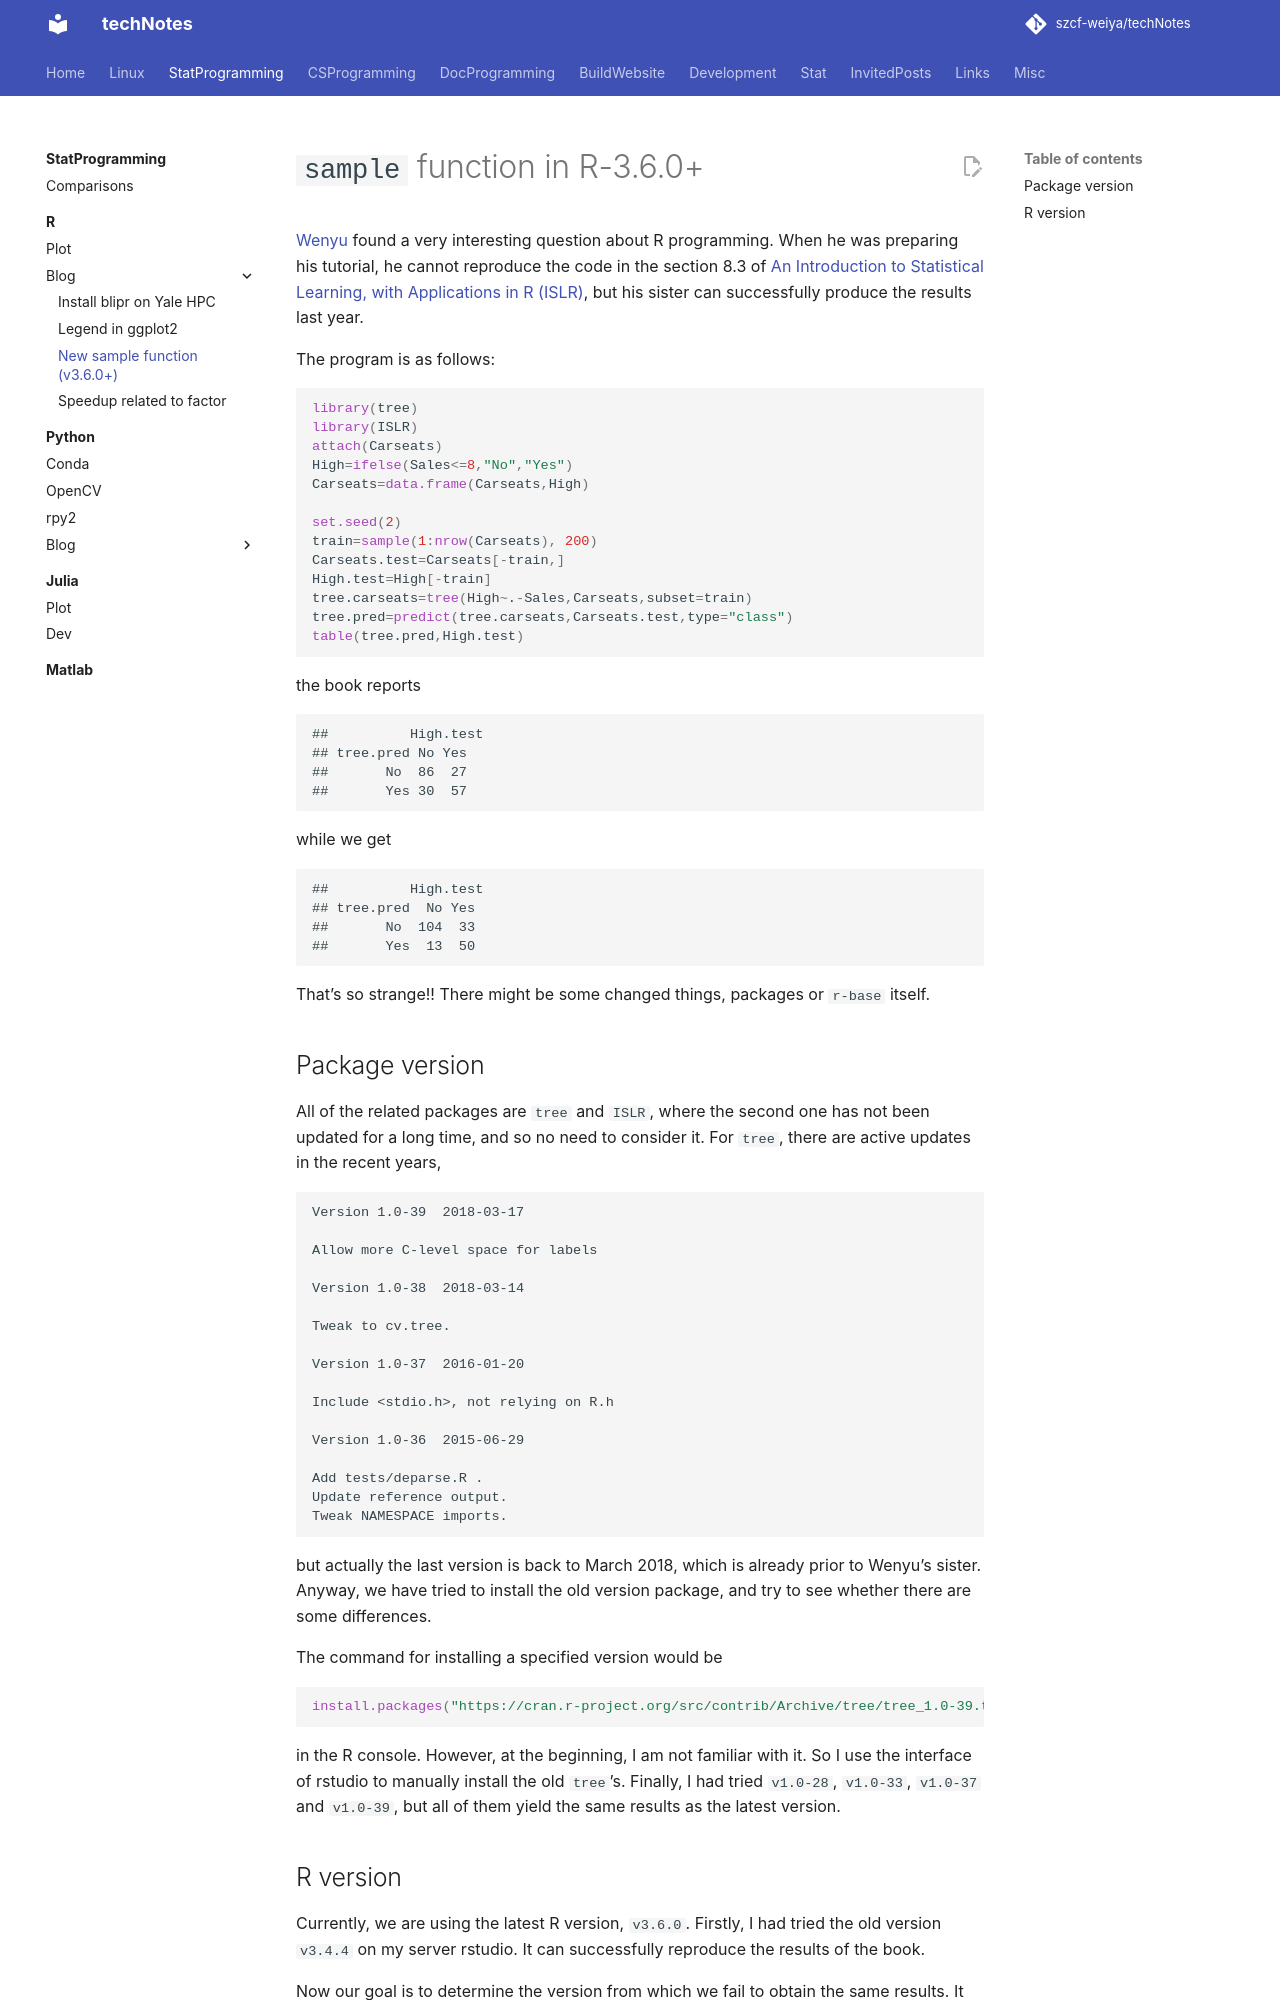

repository: szcf-weiya/techNotes · page: R/sample/index.html · generator: mkdocs

# `sample` function in R-3.6.0+

[Wenyu](https://sites.google.com/view/wenyuz/) found a very interesting question about R programming. When he was preparing his tutorial, he cannot reproduce the code in the section 8.3 of [An Introduction to Statistical Learning, with Applications in R (ISLR)](https://szcf-weiya.github.io/ISLRnotes/ISLR%20Sixth%20Printing.pdf), but his sister can successfully produce the results last year. 

The program is as follows:

```r
library(tree)
library(ISLR)
attach(Carseats)
High=ifelse(Sales<=8,"No","Yes")
Carseats=data.frame(Carseats,High)

set.seed(2)
train=sample(1:nrow(Carseats), 200)
Carseats.test=Carseats[-train,]
High.test=High[-train]
tree.carseats=tree(High~.-Sales,Carseats,subset=train)
tree.pred=predict(tree.carseats,Carseats.test,type="class")
table(tree.pred,High.test)
```

the book reports

```
##          High.test
## tree.pred No Yes
##       No  86  27
##       Yes 30  57
```

while we get

```
##          High.test
## tree.pred  No Yes
##       No  104  33
##       Yes  13  50
```

That's so strange!! There might be some changed things, packages or `r-base` itself.

## Package version

All of the related packages are `tree` and `ISLR`, where the second one has not been updated for a long time, and so no need to consider it. For `tree`, there are active updates in the recent years,

```md
Version 1.0-39  2018-03-17

Allow more C-level space for labels

Version 1.0-38  2018-03-14

Tweak to cv.tree.

Version 1.0-37  2016-01-20

Include <stdio.h>, not relying on R.h

Version 1.0-36  2015-06-29

Add tests/deparse.R .
Update reference output.
Tweak NAMESPACE imports.
```

but actually the last version is back to March 2018, which is already prior to Wenyu's sister. Anyway, we have tried to install the old version package, and try to see whether there are some differences.

The command for installing a specified version would be

```r
install.packages("https://cran.r-project.org/src/contrib/Archive/tree/tree_1.0-39.tar.gz", repos = NULL, type = "source")
```

in the R console. However, at the beginning, I am not familiar with it. So I use the interface of rstudio to manually install the old `tree`'s. Finally, I had tried `v1.0-28`, `v1.0-33`, `v1.0-37` and `v1.0-39`, but all of them yield the same results as the latest version.
